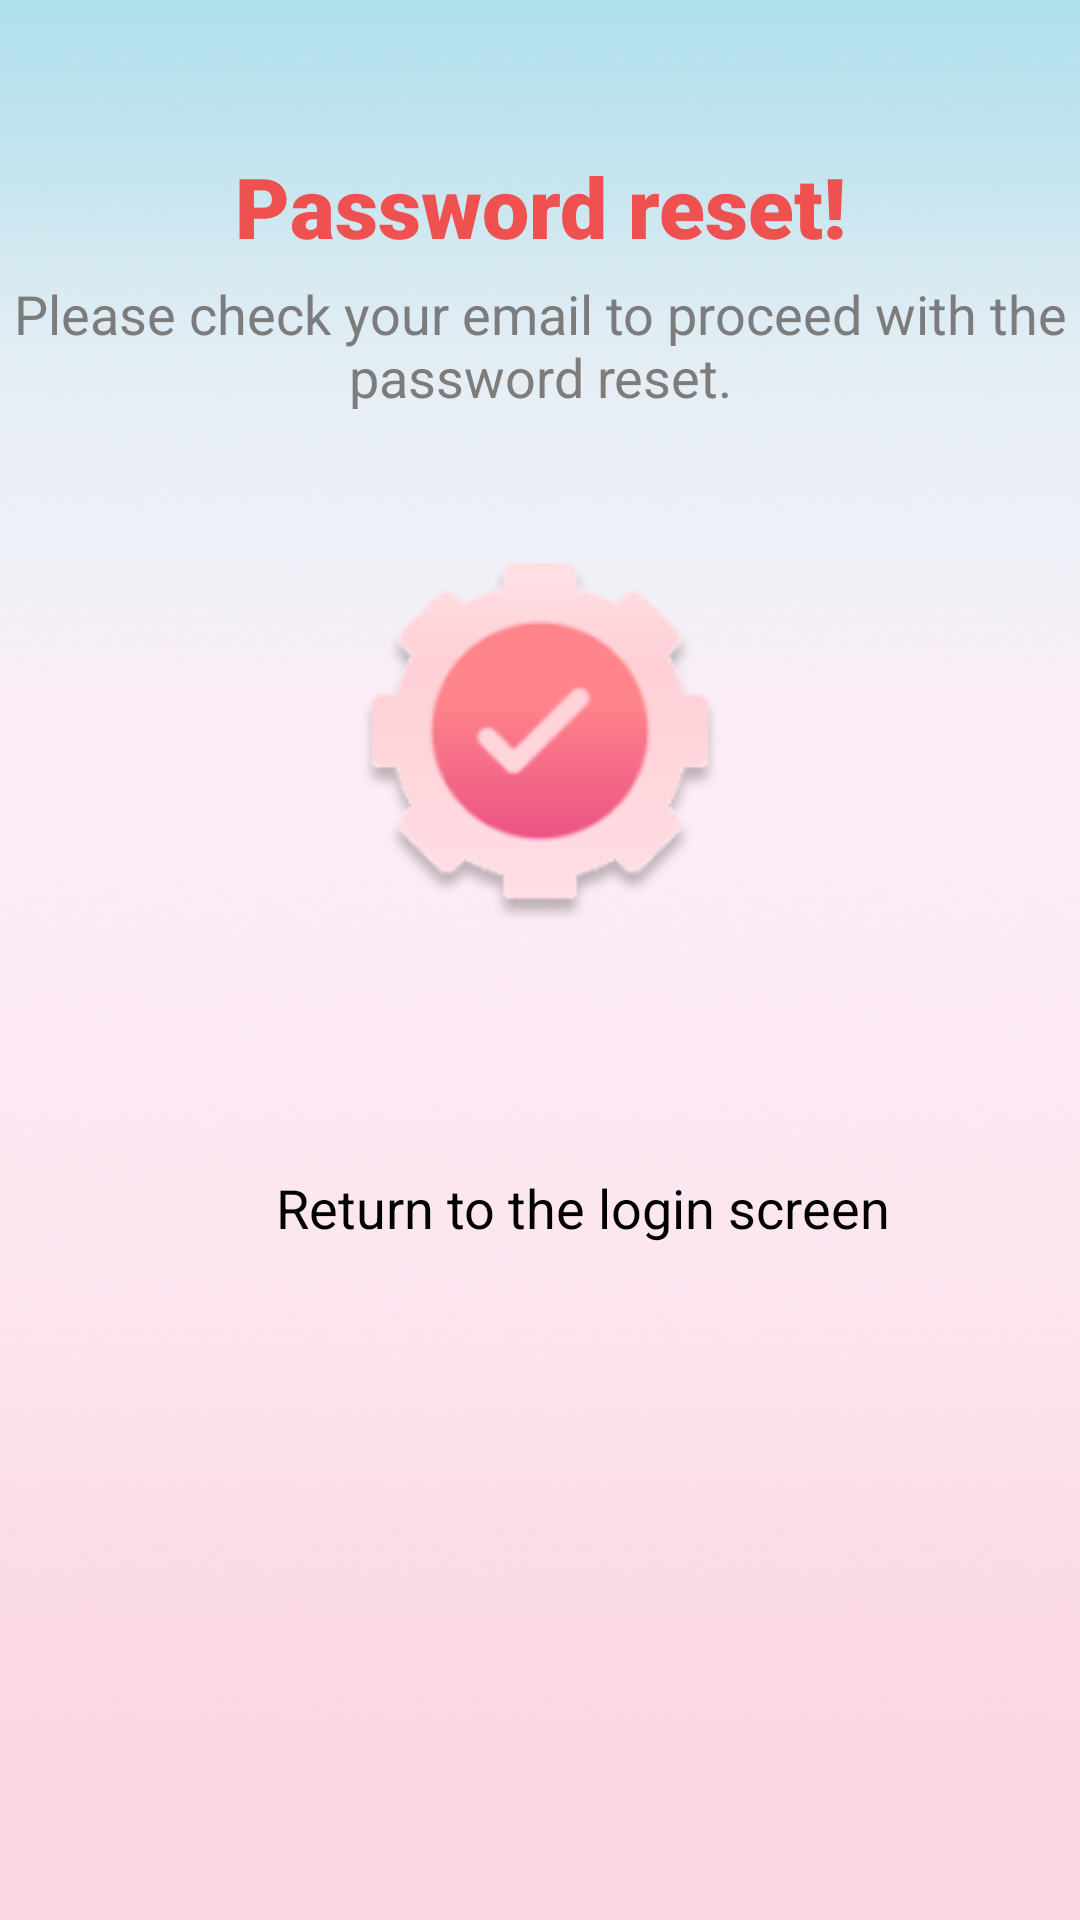

Here is an Android app screen rendered from its layout file. Give the layout XML and the strings, colors and styles it references.
<!-- AndroidManifest.xml: application theme Theme.EuphoriaMusicApp -->
<!-- res/layout/activity_reset_password_success.xml -->
<?xml version="1.0" encoding="utf-8"?>
<RelativeLayout xmlns:android="http://schemas.android.com/apk/res/android"
    xmlns:app="http://schemas.android.com/apk/res-auto"
    xmlns:tools="http://schemas.android.com/tools"
    android:layout_width="match_parent"
    android:layout_height="match_parent"
    tools:context=".ResetPasswordSuccessActivity"
    android:background="@drawable/reset_password_background">
    <TextView
        android:id="@+id/tvTitle"
        android:layout_width="match_parent"
        android:layout_height="wrap_content"
        android:text="Password reset!"
        android:textAlignment="center"
        android:textSize="28sp"
        android:fontFamily="sans-serif-black"
        android:layout_marginTop="50dp"
        android:textColor="@color/pinkOrangeColor"/>
    <TextView
        android:id="@+id/tvDescription"
        android:layout_width="match_parent"
        android:layout_height="wrap_content"
        android:text="Please check your email to proceed with the password reset."
        android:textAlignment="center"
        android:textSize="18sp"
        android:layout_marginTop="5dp"
        android:layout_below="@id/tvTitle"
        android:textColor="@color/lightGrayColor"/>
    <ImageView
        android:id="@+id/ivIcon"
        android:layout_width="120dp"
        android:layout_height="120dp"
        android:layout_below="@+id/tvDescription"
        android:layout_centerHorizontal="true"
        android:src="@drawable/verify_image"
        android:layout_marginTop="50dp"/>
    <LinearLayout
        android:layout_below="@id/ivIcon"
        android:layout_marginTop="40dp"
        android:layout_width="match_parent"
        android:orientation="vertical"
        android:layout_height="wrap_content">

        <LinearLayout
            android:layout_width="match_parent"
            android:layout_height="wrap_content"
            android:orientation="horizontal"
            android:layout_marginTop="30dp"
            android:gravity="center">
            <ImageView
                android:layout_width="18dp"
                android:layout_height="18dp"
                android:layout_marginEnd="10dp"
                android:src="@drawable/arrow_with_line_left_24"/>
            <TextView
                android:id="@+id/tvBackSuccess"
                android:layout_width="wrap_content"
                android:layout_height="50dp"
                android:gravity="center"
                android:clickable="true"
                android:text="Return to the login screen"
                android:textSize="18sp"
                android:textColor="@color/black"/>
        </LinearLayout>
    </LinearLayout>
</RelativeLayout>
<!-- resources referenced by this layout -->
<resources>
  <color name="black">#FF000000</color>
  <color name="lightGrayColor">#7D7C7C</color>
  <color name="pinkOrangeColor">#EF5050</color>
  <!-- drawable reset_password_background: png bitmap (drawable, 203736 bytes) -->
  <!-- drawable verify_image: png bitmap (drawable, 9276 bytes) -->
  <style name="Theme.EuphoriaMusicApp" parent="Base.Theme.EuphoriaMusicApp" />
  <style name="Base.Theme.EuphoriaMusicApp" parent="Theme.Material3.DayNight.NoActionBar">
          
          
      </style>
</resources>
